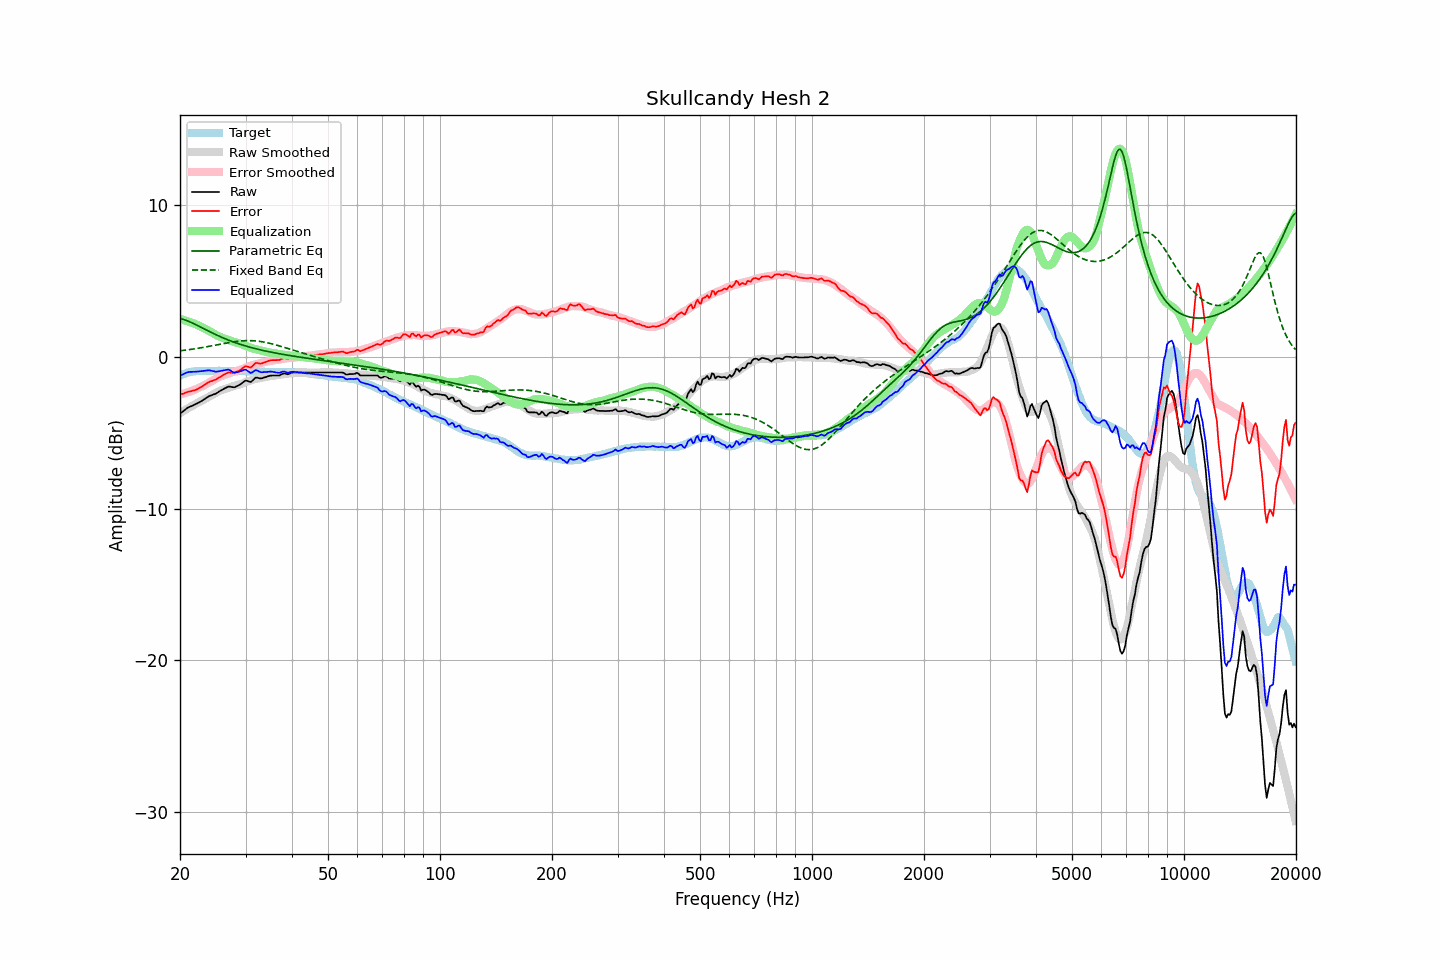

Data behind this chart, as committed beside it:
frequency, raw, error, smoothed, error_smoothed, equalization, parametric_eq, fixed_band_eq, equalized_raw, equalized_smoothed, target
20.00, -3.75, -2.49, -3.71, -2.49, 2.49, 2.53, 0.39, -1.26, -1.22, -1.25
20.20, -3.67, -2.46, -3.65, -2.46, 2.46, 2.50, 0.41, -1.20, -1.19, -1.20
20.40, -3.58, -2.43, -3.58, -2.43, 2.43, 2.47, 0.42, -1.15, -1.15, -1.15
20.61, -3.51, -2.38, -3.52, -2.40, 2.40, 2.43, 0.43, -1.11, -1.12, -1.12
20.81, -3.41, -2.34, -3.45, -2.37, 2.37, 2.39, 0.45, -1.05, -1.09, -1.07
21.02, -3.35, -2.31, -3.39, -2.33, 2.33, 2.35, 0.46, -1.01, -1.06, -1.03
21.23, -3.30, -2.28, -3.33, -2.30, 2.30, 2.30, 0.48, -1.00, -1.03, -1.01
21.44, -3.25, -2.26, -3.27, -2.26, 2.26, 2.26, 0.49, -1.00, -1.01, -0.99
21.66, -3.21, -2.23, -3.21, -2.22, 2.22, 2.21, 0.51, -0.99, -0.99, -0.97
21.87, -3.16, -2.20, -3.15, -2.18, 2.18, 2.16, 0.52, -0.99, -0.97, -0.96
22.09, -3.11, -2.17, -3.09, -2.13, 2.13, 2.11, 0.54, -0.98, -0.95, -0.94
22.31, -3.05, -2.12, -3.03, -2.09, 2.09, 2.05, 0.56, -0.97, -0.94, -0.93
22.54, -3.00, -2.06, -2.97, -2.04, 2.04, 2.00, 0.57, -0.96, -0.94, -0.93
22.76, -2.93, -2.00, -2.92, -1.98, 1.98, 1.95, 0.59, -0.95, -0.93, -0.93
22.99, -2.88, -1.93, -2.86, -1.93, 1.93, 1.89, 0.61, -0.94, -0.93, -0.94
23.22, -2.81, -1.86, -2.81, -1.88, 1.88, 1.84, 0.63, -0.93, -0.93, -0.94
23.45, -2.73, -1.79, -2.75, -1.82, 1.82, 1.79, 0.65, -0.91, -0.93, -0.94
23.69, -2.67, -1.73, -2.69, -1.77, 1.77, 1.73, 0.67, -0.90, -0.93, -0.93
23.92, -2.59, -1.66, -2.64, -1.71, 1.71, 1.68, 0.69, -0.89, -0.93, -0.93
24.16, -2.55, -1.62, -2.58, -1.65, 1.65, 1.63, 0.71, -0.91, -0.93, -0.93
24.40, -2.51, -1.59, -2.52, -1.59, 1.59, 1.57, 0.73, -0.93, -0.93, -0.92
24.65, -2.48, -1.54, -2.46, -1.53, 1.53, 1.52, 0.75, -0.95, -0.93, -0.93
24.89, -2.44, -1.51, -2.39, -1.46, 1.46, 1.47, 0.77, -0.98, -0.93, -0.93
25.14, -2.38, -1.45, -2.33, -1.41, 1.41, 1.42, 0.79, -0.98, -0.93, -0.93
25.39, -2.31, -1.39, -2.28, -1.35, 1.35, 1.37, 0.81, -0.96, -0.93, -0.92
25.65, -2.25, -1.32, -2.23, -1.31, 1.31, 1.33, 0.83, -0.94, -0.93, -0.92
25.91, -2.19, -1.25, -2.19, -1.26, 1.26, 1.28, 0.85, -0.92, -0.93, -0.93
26.16, -2.12, -1.19, -2.15, -1.22, 1.22, 1.23, 0.87, -0.90, -0.93, -0.93
26.43, -2.07, -1.13, -2.12, -1.19, 1.19, 1.19, 0.89, -0.88, -0.93, -0.93
26.69, -2.02, -1.08, -2.09, -1.16, 1.16, 1.15, 0.91, -0.86, -0.93, -0.93
26.96, -1.97, -1.03, -2.05, -1.12, 1.12, 1.10, 0.93, -0.85, -0.93, -0.93
27.23, -1.97, -1.03, -2.02, -1.08, 1.08, 1.06, 0.95, -0.89, -0.94, -0.93
27.50, -1.99, -1.05, -1.98, -1.04, 1.04, 1.02, 0.96, -0.95, -0.94, -0.93
27.77, -2.01, -1.06, -1.93, -1.00, 1.00, 0.98, 0.98, -1.01, -0.94, -0.94
28.05, -2.01, -1.06, -1.90, -0.96, 0.96, 0.95, 1.00, -1.04, -0.94, -0.94
28.33, -1.95, -1.00, -1.88, -0.93, 0.93, 0.91, 1.01, -1.02, -0.94, -0.95
28.62, -1.91, -0.95, -1.85, -0.91, 0.91, 0.87, 1.02, -1.00, -0.94, -0.95
28.90, -1.85, -0.91, -1.82, -0.88, 0.88, 0.84, 1.03, -0.98, -0.94, -0.94
29.19, -1.79, -0.83, -1.79, -0.84, 0.84, 0.80, 1.04, -0.94, -0.95, -0.95
29.48, -1.69, -0.75, -1.75, -0.80, 0.80, 0.77, 1.05, -0.89, -0.95, -0.94
29.78, -1.62, -0.66, -1.71, -0.76, 0.76, 0.74, 1.06, -0.86, -0.95, -0.95
30.08, -1.57, -0.62, -1.67, -0.72, 0.72, 0.71, 1.06, -0.85, -0.95, -0.94
30.38, -1.59, -0.64, -1.62, -0.67, 0.67, 0.67, 1.06, -0.92, -0.95, -0.95
30.68, -1.64, -0.68, -1.58, -0.63, 0.63, 0.64, 1.06, -1.01, -0.95, -0.95
30.99, -1.66, -0.71, -1.55, -0.59, 0.59, 0.62, 1.06, -1.07, -0.96, -0.95
31.30, -1.58, -0.61, -1.52, -0.56, 0.56, 0.59, 1.06, -1.02, -0.96, -0.96
31.61, -1.48, -0.51, -1.49, -0.53, 0.53, 0.56, 1.05, -0.95, -0.96, -0.96
31.93, -1.38, -0.41, -1.46, -0.50, 0.50, 0.53, 1.04, -0.88, -0.96, -0.96
32.24, -1.38, -0.40, -1.44, -0.47, 0.47, 0.51, 1.03, -0.90, -0.97, -0.97
32.57, -1.41, -0.43, -1.42, -0.45, 0.45, 0.48, 1.02, -0.96, -0.97, -0.97
32.89, -1.43, -0.45, -1.40, -0.42, 0.42, 0.46, 1.01, -1.01, -0.98, -0.97
33.22, -1.42, -0.43, -1.37, -0.39, 0.39, 0.43, 0.99, -1.02, -0.98, -0.98
33.55, -1.38, -0.39, -1.35, -0.37, 0.37, 0.41, 0.97, -1.01, -0.99, -0.98
33.89, -1.35, -0.35, -1.33, -0.34, 0.34, 0.38, 0.95, -1.01, -0.99, -0.99
34.23, -1.32, -0.32, -1.31, -0.31, 0.31, 0.36, 0.93, -1.00, -0.99, -0.99
34.57, -1.28, -0.27, -1.29, -0.29, 0.29, 0.34, 0.91, -0.98, -1.00, -1.00
34.92, -1.25, -0.24, -1.28, -0.27, 0.27, 0.32, 0.88, -0.97, -1.00, -1.00
35.27, -1.24, -0.22, -1.27, -0.26, 0.26, 0.30, 0.85, -0.98, -1.01, -1.01
35.62, -1.24, -0.22, -1.25, -0.24, 0.24, 0.28, 0.83, -0.99, -1.01, -1.01
35.97, -1.24, -0.22, -1.23, -0.22, 0.22, 0.25, 0.80, -1.01, -1.01, -1.01
... 635 more rows
